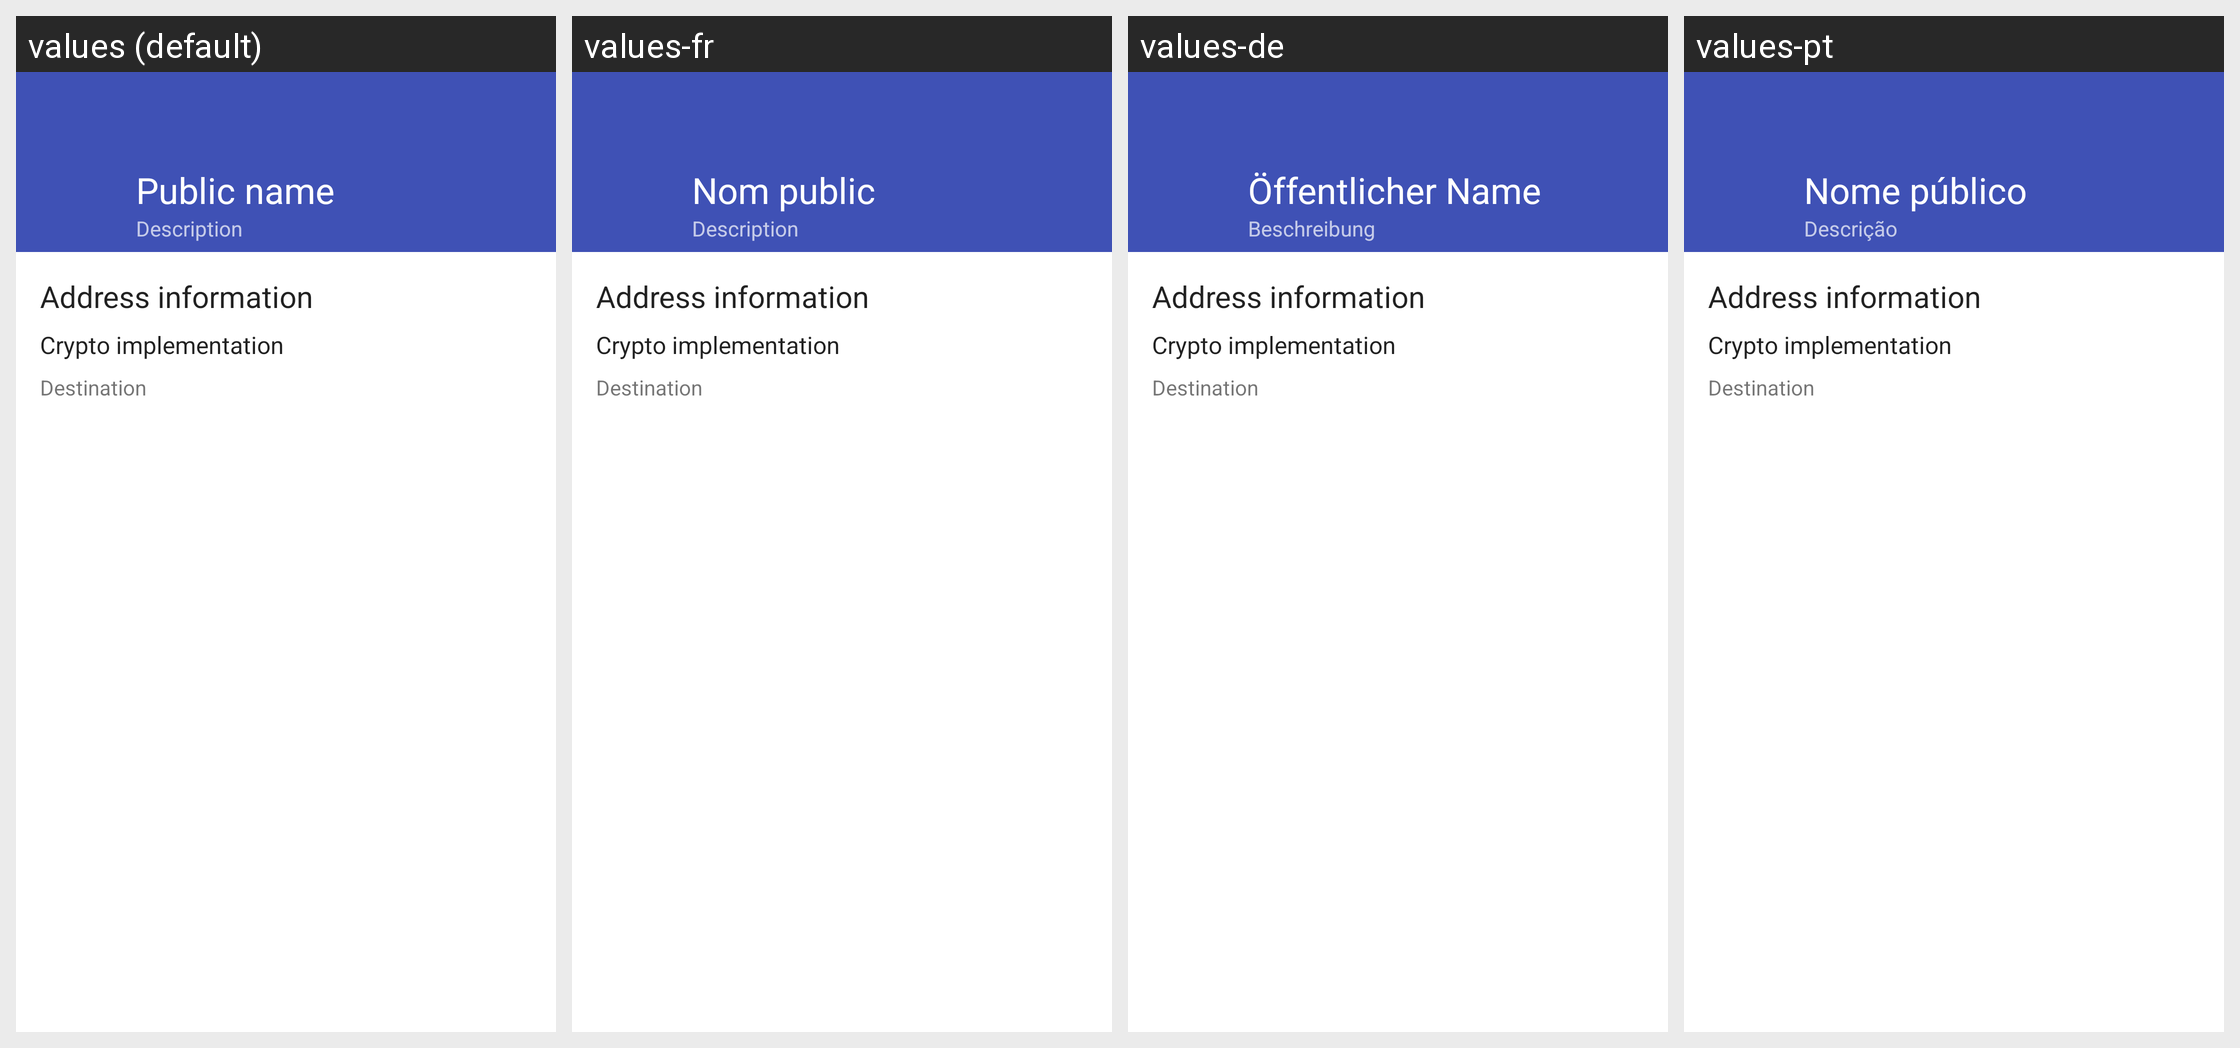

Here is an Android app screen in its default locale and in the app's own translations. Write out the translated-string differences for the strings that appear on this screen.
Android screen res/layout/fragment_view_contact.xml rendered under 4 locales, left to right: values (default), values-fr, values-de, values-pt. Device: Nexus 5 (rendered at 1080×1920; each locale shown at half size, 540×960, under a caption strip naming it); theme Theme.Bote.
Other locales in the repository, not shown: values-es, values-id, values-in, values-nb, values-nl, values-pl, values-ro, values-ru, values-sq, values-zh.
Strings drawn on this screen, with the default value and each locale's value (text and hints the layout hard-codes, and strings that could not be matched under every locale, appear in the picture but are not listed):

public_name
  values: Public name
  values-fr: Nom public
  values-de: Öffentlicher Name
  values-pt: Nome público

description
  values: Description
  values-fr: Description
  values-de: Beschreibung
  values-pt: Descrição
